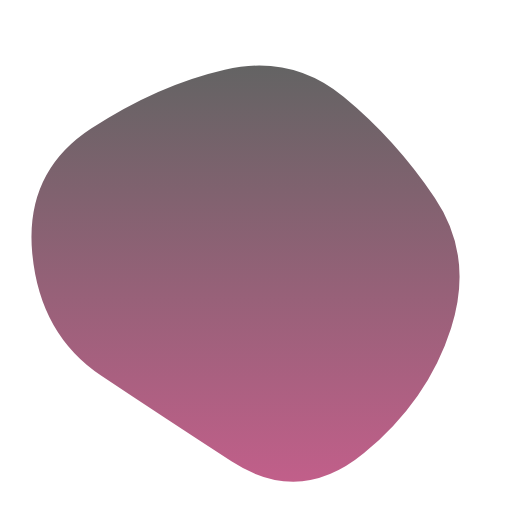
t = 0.00 s
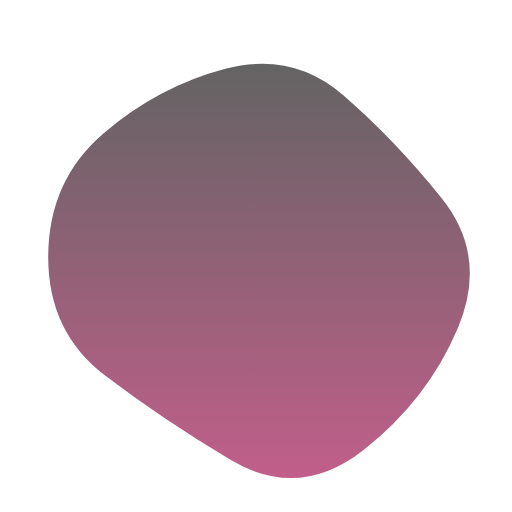
t = 0.93 s
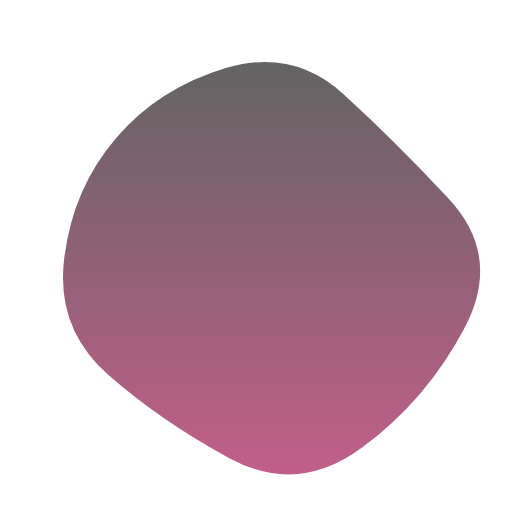
t = 1.87 s
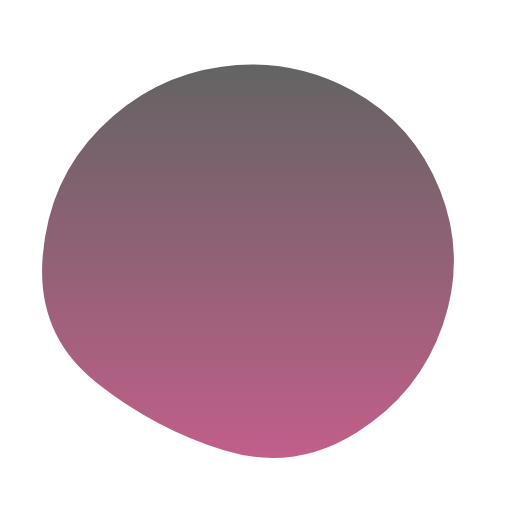
t = 2.80 s
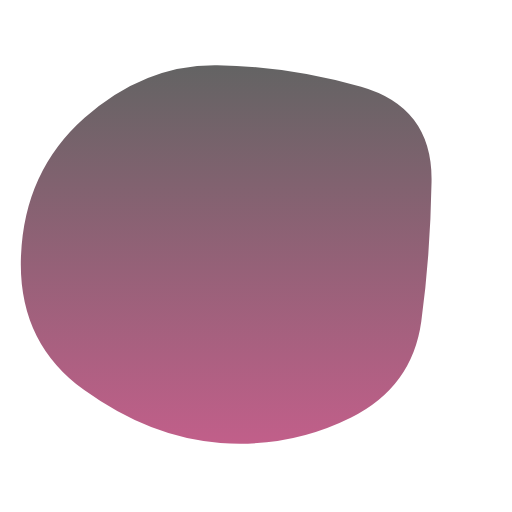
t = 3.73 s
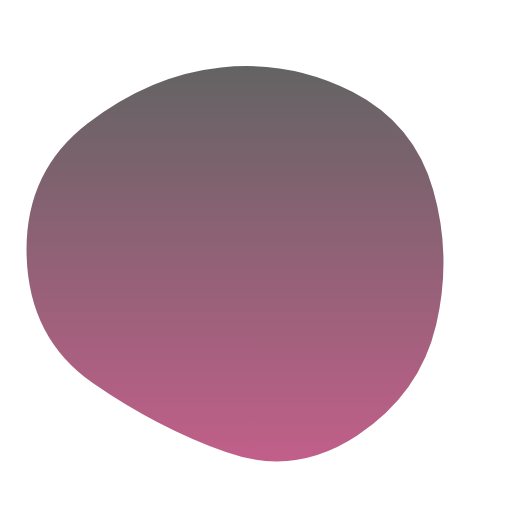
t = 4.67 s

The animated SVG that drew these frames (rendered in a browser with its animation timeline set to each time). Animation: 1 SMIL element (animate=1); one cycle of 5.60 s, repeats indefinitely.

<svg version="1.1" xmlns="http://www.w3.org/2000/svg" viewBox="0 0 500 500" width="100%" id="blobSvg" style="opacity: 1;" filter="blur(qs11.6px)" transform="rotate(qs-53)"><path id="blob" fill="url(#gradient)" style="opacity: 0.63;">
                            <animate attributeName="d" dur="5600ms" repeatCount="indefinite" values="M440.5,320.5Q418,391,355.5,442.5Q293,494,226,450.5Q159,407,99,367Q39,327,31.5,247.5Q24,168,89,125.5Q154,83,219.5,68Q285,53,335.5,94.5Q386,136,424.5,193Q463,250,440.5,320.5Z;M453.78747,319.98894Q416.97789,389.97789,353.96683,436.87838Q290.95577,483.77887,223.95577,447.43366Q156.95577,411.08845,105.64373,365.97789Q54.33169,320.86732,62.67444,252.61056Q71.01719,184.3538,113.01965,135.21007Q155.02211,86.06634,220.52211,66.46683Q286.02211,46.86732,335.5,91.94472Q384.97789,137.02211,437.78747,193.51106Q490.59704,250,453.78747,319.98894Z;M411.39826,313.90633Q402.59677,377.81265,342.92059,407.63957Q283.24442,437.46649,215.13648,432.5428Q147.02853,427.61911,82.23325,380.9572Q17.43796,334.29529,20.45223,250.83809Q23.46649,167.38089,82.5856,115.05707Q141.70471,62.73325,212.19045,63.73015Q282.67618,64.72705,352.67308,84.79839Q422.66998,104.86972,421.43486,177.43486Q420.19974,250,411.39826,313.90633Z;M440.5,320.5Q418,391,355.5,442.5Q293,494,226,450.5Q159,407,99,367Q39,327,31.5,247.5Q24,168,89,125.5Q154,83,219.5,68Q285,53,335.5,94.5Q386,136,424.5,193Q463,250,440.5,320.5Z;"></animate>
                        </path>
                        <defs>
                        <linearGradient id="gradient" x1="0%" y1="0%" x2="0%" y2="100%">
                            <stop offset="0%" style="stop-color: rgb(8, 8, 8);"></stop>
                            <stop offset="100%" style="stop-color: rgb(157, 1, 69);"></stop>
                        </linearGradient>
                        </defs>
                        
                    </svg>